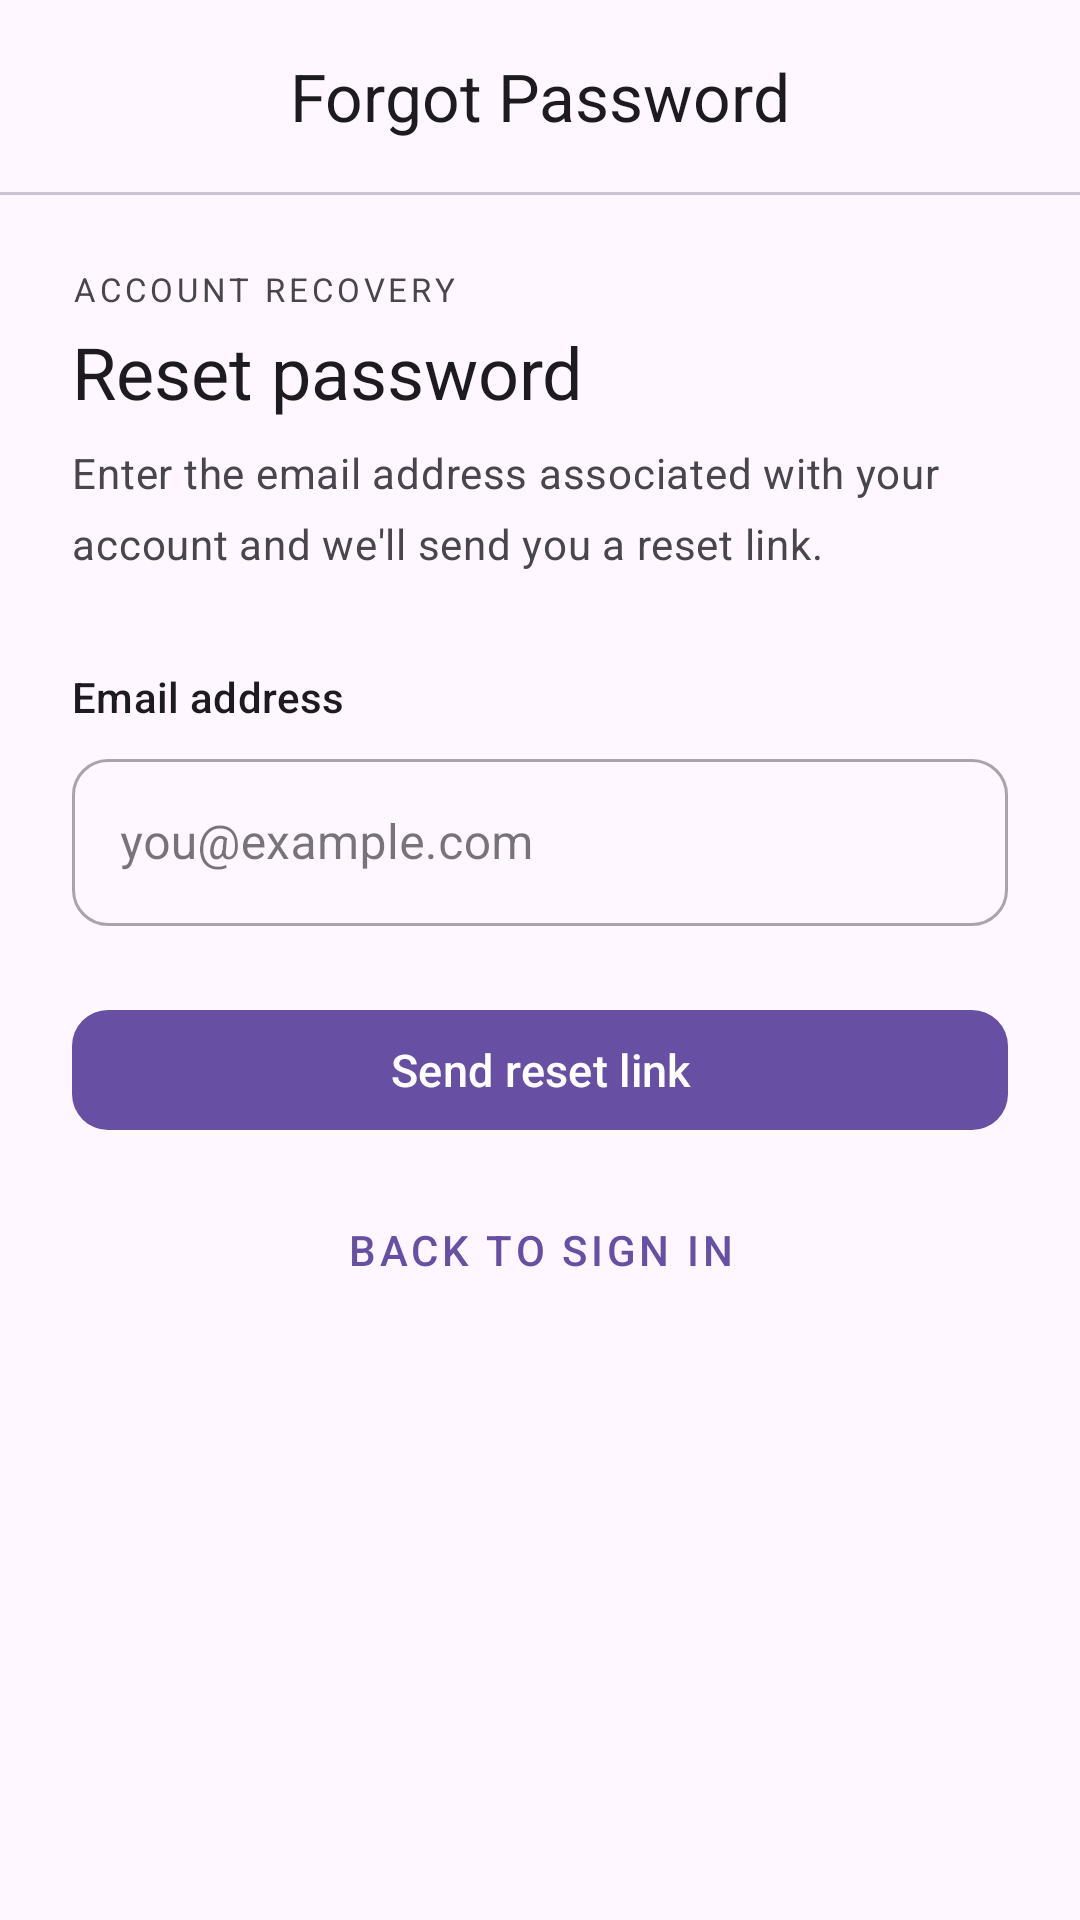

This screen was rendered from an Android layout file. Write that file and the resources it references.
<!-- AndroidManifest.xml: application theme Theme.HabitVerse -->
<!-- res/layout/fragment_forgot_password.xml -->
<?xml version="1.0" encoding="utf-8"?>
<layout xmlns:android="http://schemas.android.com/apk/res/android"
    xmlns:app="http://schemas.android.com/apk/res-auto"
    xmlns:tools="http://schemas.android.com/tools">

    <androidx.constraintlayout.widget.ConstraintLayout
        android:layout_width="match_parent"
        android:layout_height="match_parent"
        android:background="?attr/colorSurface">

        
        <com.google.android.material.appbar.AppBarLayout
            android:id="@+id/app_bar_layout"
            android:layout_width="match_parent"
            android:layout_height="wrap_content"
            android:backgroundTint="?attr/colorSurface"
            app:elevation="0dp"
            app:layout_constraintTop_toTopOf="parent">

            <com.google.android.material.appbar.MaterialToolbar
                android:id="@+id/toolbar"
                android:layout_width="match_parent"
                android:layout_height="?attr/actionBarSize"
                app:navigationIcon="@drawable/baseline_arrow_back_24"
                app:title="Forgot Password"
                app:titleCentered="true" />

        </com.google.android.material.appbar.AppBarLayout>

        <View
            android:id="@+id/toolbarDivider"
            android:layout_width="match_parent"
            android:layout_height="1dp"
            android:background="?attr/colorOutlineVariant"
            app:layout_constraintTop_toBottomOf="@id/app_bar_layout" />

        <androidx.core.widget.NestedScrollView
            android:layout_width="match_parent"
            android:layout_height="0dp"
            android:clipToPadding="false"
            app:layout_constraintBottom_toBottomOf="parent"
            app:layout_constraintTop_toBottomOf="@id/toolbarDivider">

            <LinearLayout
                android:layout_width="match_parent"
                android:layout_height="wrap_content"
                android:orientation="vertical"
                android:padding="24dp">

                
                <TextView
                    android:layout_width="wrap_content"
                    android:layout_height="wrap_content"
                    android:text="ACCOUNT RECOVERY"
                    android:textSize="11sp"
                    android:letterSpacing="0.12"
                    android:textColor="?attr/colorOnSurfaceVariant"
                    android:layout_marginBottom="4dp" />

                <TextView
                    android:layout_width="wrap_content"
                    android:layout_height="wrap_content"
                    android:text="Reset password"
                    android:textAppearance="@style/TextAppearance.MaterialComponents.Headline5"
                    android:textColor="?attr/colorOnSurface"
                    android:layout_marginBottom="8dp" />

                <TextView
                    android:layout_width="wrap_content"
                    android:layout_height="wrap_content"
                    android:text="Enter the email address associated with your account and we'll send you a reset link."
                    android:textAppearance="@style/TextAppearance.MaterialComponents.Body2"
                    android:textColor="?attr/colorOnSurfaceVariant"
                    android:lineSpacingMultiplier="1.4"
                    android:layout_marginBottom="32dp" />

                
                <TextView
                    android:layout_width="wrap_content"
                    android:layout_height="wrap_content"
                    android:layout_marginBottom="6dp"
                    android:text="Email address"
                    android:textAppearance="@style/TextAppearance.MaterialComponents.Subtitle2"
                    android:textColor="?attr/colorOnSurface" />

                <com.google.android.material.textfield.TextInputLayout
                    android:id="@+id/emailInputLayout"
                    style="@style/Widget.MaterialComponents.TextInputLayout.OutlinedBox"
                    android:layout_width="match_parent"
                    android:layout_height="wrap_content"
                    app:boxCornerRadiusBottomEnd="12dp"
                    app:boxCornerRadiusBottomStart="12dp"
                    app:boxCornerRadiusTopEnd="12dp"
                    app:boxCornerRadiusTopStart="12dp">

                    <com.google.android.material.textfield.TextInputEditText
                        android:id="@+id/etEmail"
                        android:layout_width="match_parent"
                        android:layout_height="wrap_content"
                        android:hint="you@example.com"
                        android:imeOptions="actionDone"
                        android:inputType="textEmailAddress" />

                </com.google.android.material.textfield.TextInputLayout>

                
                <com.google.android.material.button.MaterialButton
                    android:id="@+id/btnSendResetEmail"
                    android:layout_width="match_parent"
                    android:layout_height="wrap_content"
                    android:layout_marginTop="24dp"
                    android:text="Send reset link"
                    android:textSize="15sp"
                    app:cornerRadius="12dp" />

                
                <com.google.android.material.card.MaterialCardView
                    android:id="@+id/infoCard"
                    android:layout_width="match_parent"
                    android:layout_height="wrap_content"
                    android:layout_marginTop="20dp"
                    android:visibility="gone"
                    app:cardBackgroundColor="?attr/colorSecondaryContainer"
                    app:cardCornerRadius="12dp"
                    app:cardElevation="0dp"
                    app:strokeWidth="0dp"
                    tools:visibility="visible">

                    <LinearLayout
                        android:layout_width="match_parent"
                        android:layout_height="wrap_content"
                        android:gravity="center_vertical"
                        android:orientation="horizontal"
                        android:padding="16dp">

                        <ImageView
                            android:layout_width="20dp"
                            android:layout_height="20dp"
                            android:layout_marginEnd="12dp"
                            android:contentDescription="@null"
                            android:src="@android:drawable/ic_dialog_email"
                            app:tint="?attr/colorOnSecondaryContainer" />

                        <TextView
                            android:id="@+id/tvInfoMessage"
                            android:layout_width="0dp"
                            android:layout_height="wrap_content"
                            android:layout_weight="1"
                            android:lineSpacingMultiplier="1.4"
                            android:text="If this email is registered, you will receive a password reset link shortly. Please check your inbox."
                            android:textAppearance="@style/TextAppearance.MaterialComponents.Body2"
                            android:textColor="?attr/colorOnSecondaryContainer" />

                    </LinearLayout>

                </com.google.android.material.card.MaterialCardView>

                
                <com.google.android.material.button.MaterialButton
                    android:id="@+id/btnBackToLogin"
                    style="@style/Widget.MaterialComponents.Button.TextButton"
                    android:layout_width="match_parent"
                    android:layout_height="wrap_content"
                    android:layout_marginTop="12dp"
                    android:text="Back to sign in"
                    app:cornerRadius="12dp" />

            </LinearLayout>

        </androidx.core.widget.NestedScrollView>

    </androidx.constraintlayout.widget.ConstraintLayout>
</layout>
<!-- resources referenced by this layout -->
<resources>
  <style name="Theme.HabitVerse" parent="Base.Theme.HabitVerse" />
  <style name="Base.Theme.HabitVerse" parent="Theme.Material3.DayNight">
          
          
      </style>
</resources>
